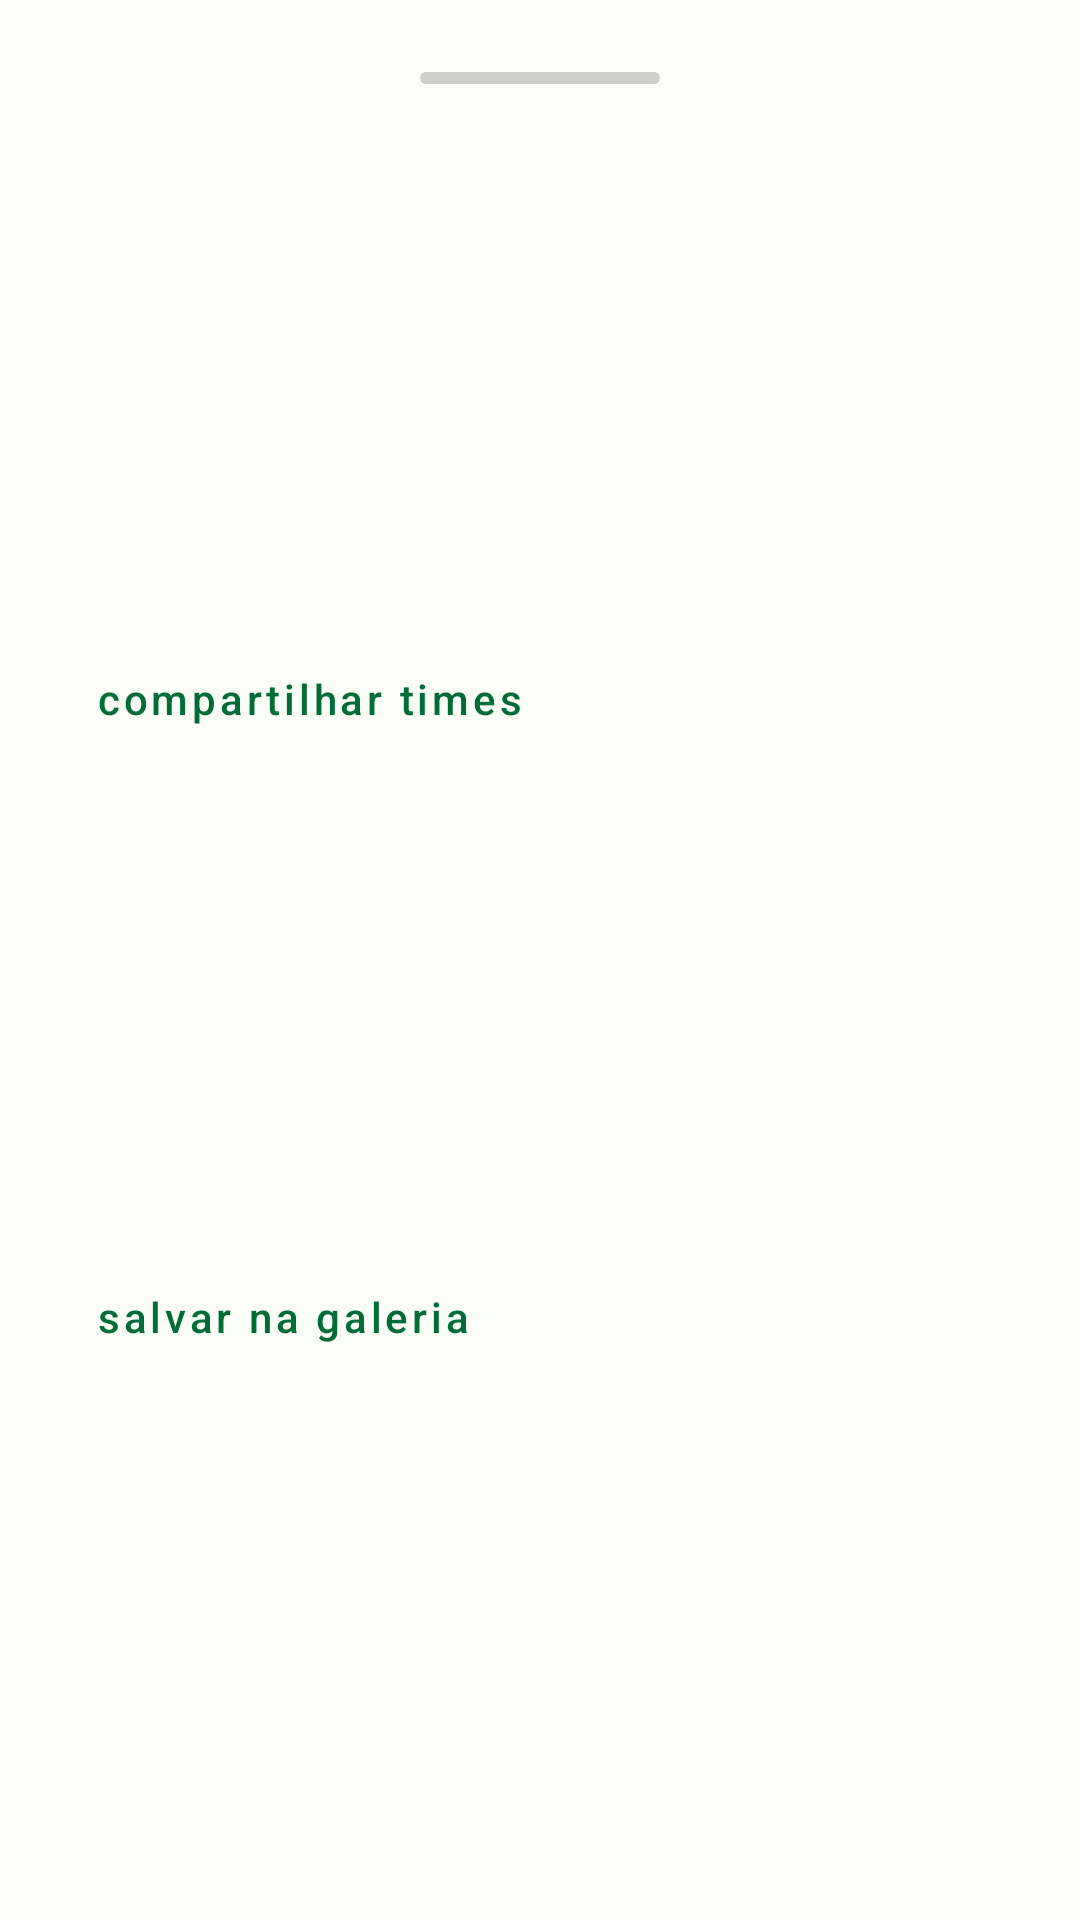

Layout XML and referenced resources for this Android screen:
<!-- AndroidManifest.xml: application theme Theme.SmartSoccer -->
<!-- res/layout/bottonsheet_shared_team.xml -->
<?xml version="1.0" encoding="utf-8"?>
<androidx.constraintlayout.widget.ConstraintLayout xmlns:android="http://schemas.android.com/apk/res/android"
    xmlns:app="http://schemas.android.com/apk/res-auto"
    xmlns:tools="http://schemas.android.com/tools"
    android:layout_width="match_parent"
    android:layout_height="wrap_content"
    android:background="@drawable/background_top_rounded_border"
    android:padding="24dp">

    <View
        android:id="@+id/drag_handle"
        android:layout_width="80dp"
        android:layout_height="4dp"
        android:layout_gravity="center"
        android:alpha="0.2"
        android:background="@drawable/drag_handle_background"
        app:layout_constraintEnd_toEndOf="parent"
        app:layout_constraintStart_toStartOf="parent"
        app:layout_constraintTop_toTopOf="parent" />

    <TextView
        android:id="@+id/text_excludeGroup_title"
        android:layout_width="0dp"
        android:layout_height="wrap_content"
        android:layout_marginTop="24dp"
        android:text="Compartilhamento"
        android:textSize="18sp"
        android:textStyle="bold"
        android:visibility="gone"
        app:layout_constraintBottom_toTopOf="@+id/text_excludeGroup_content"
        app:layout_constraintStart_toStartOf="parent"
        app:layout_constraintTop_toTopOf="parent" />

    <TextView
        android:id="@+id/text_excludeGroup_content"
        android:layout_width="match_parent"
        android:layout_height="wrap_content"
        android:layout_marginTop="18dp"
        android:gravity="center_vertical"
        android:visibility="gone"
        android:text="Você poderá compartilhar ou salvar direto em seu dispositivo.\n\nVocê deseja compartilhar os times gerados?"
        android:textSize="14sp"
        app:layout_constraintBottom_toTopOf="@+id/flipper_createTeam_button"
        app:layout_constraintStart_toStartOf="parent"
        app:layout_constraintTop_toBottomOf="@+id/text_excludeGroup_title" />

    <ViewFlipper
        android:id="@+id/flipper_createTeam_button"
        android:layout_width="0dp"
        android:layout_height="wrap_content"
        android:layout_marginTop="32dp"
        app:layout_constraintBottom_toTopOf="@+id/flipper_save_teams"
        app:layout_constraintEnd_toEndOf="parent"
        app:layout_constraintHorizontal_bias="0.5"
        app:layout_constraintStart_toStartOf="parent"
        app:layout_constraintTop_toBottomOf="@+id/text_excludeGroup_content">

        <com.google.android.material.button.MaterialButton
            android:id="@+id/button_shared_teams"
            style="@style/Widget.MaterialComponents.Button.TextButton"
            android:layout_width="match_parent"
            android:layout_height="58dp"
            android:text="compartilhar times"
            android:textAlignment="textStart"
            android:textAllCaps="false"
            app:icon="@drawable/ic_round_share_24"
            app:iconPadding="8dp" />

        <ProgressBar
            android:id="@+id/progress_shared_teams"
            android:layout_width="20dp"
            android:layout_height="20dp"
            android:layout_gravity="center" />

    </ViewFlipper>

    <ViewFlipper
        android:id="@+id/flipper_save_teams"
        android:layout_width="0dp"
        android:layout_height="wrap_content"
        app:layout_constraintBottom_toBottomOf="parent"
        app:layout_constraintEnd_toEndOf="parent"
        app:layout_constraintHorizontal_bias="0.5"
        app:layout_constraintStart_toStartOf="parent"
        app:layout_constraintTop_toBottomOf="@+id/flipper_createTeam_button">

        <com.google.android.material.button.MaterialButton
            android:id="@+id/button_save_teams"
            style="@style/Widget.MaterialComponents.Button.TextButton"
            android:layout_width="match_parent"
            android:layout_height="58dp"
            android:text="salvar na galeria"
            android:textAlignment="textStart"
            android:textAllCaps="false"
            app:icon="@drawable/ic_round_save_alt_24"
            app:iconPadding="8dp" />

        <ProgressBar
            android:id="@+id/progress_createTeam"
            android:layout_width="20dp"
            android:layout_height="20dp"
            android:layout_gravity="center" />

    </ViewFlipper>

</androidx.constraintlayout.widget.ConstraintLayout>
<!-- resources referenced by this layout -->
<resources>
  <!-- drawable background_top_rounded_border (drawable) -->
  <?xml version="1.0" encoding="utf-8"?>
  <shape xmlns:android="http://schemas.android.com/apk/res/android"
      android:shape="rectangle">
      <solid android:color="?attr/colorSurface" />
      <corners
          android:topLeftRadius="12dp"
          android:topRightRadius="12dp" />
  </shape>
  <!-- drawable drag_handle_background (drawable) -->
  <?xml version="1.0" encoding="utf-8"?>
  <shape xmlns:android="http://schemas.android.com/apk/res/android">
      <solid android:color="?attr/colorOnBackground"/>
      <corners android:radius="4dp" />
  </shape>
  <style name="Theme.SmartSoccer" parent="Base.Theme.SmartSoccer" />
  <color name="md_theme_light_primary">#006D38</color>
  <color name="md_theme_light_onPrimary">#FFFFFF</color>
  <color name="md_theme_light_primaryContainer">#8DF9AD</color>
  <color name="md_theme_light_onPrimaryContainer">#00210D</color>
  <color name="md_theme_light_secondary">#506353</color>
  <color name="md_theme_light_onSecondary">#FFFFFF</color>
  <color name="md_theme_light_secondaryContainer">#D2E8D3</color>
  <color name="md_theme_light_onSecondaryContainer">#0D1F12</color>
  <color name="md_theme_light_tertiary">#006D38</color>
  <color name="md_theme_light_onTertiary">#FFFFFF</color>
  <color name="md_theme_light_tertiaryContainer">#8DF9AD</color>
  <color name="md_theme_light_onTertiaryContainer">#00210D</color>
  <color name="md_theme_light_error">#BA1A1A</color>
  <color name="md_theme_light_errorContainer">#FFDAD6</color>
  <color name="md_theme_light_onError">#FFFFFF</color>
  <color name="md_theme_light_onErrorContainer">#410002</color>
  <color name="md_theme_light_background">#FBFDF7</color>
  <color name="md_theme_light_onBackground">#191C19</color>
  <color name="md_theme_light_surface">#FBFDF7</color>
  <color name="md_theme_light_onSurface">#191C19</color>
  <color name="md_theme_light_surfaceVariant">#DDE5DB</color>
  <color name="md_theme_light_onSurfaceVariant">#414941</color>
  <color name="md_theme_light_outline">#717971</color>
  <color name="md_theme_light_inverseOnSurface">#F0F1EC</color>
  <color name="md_theme_light_inverseSurface">#2E312E</color>
  <color name="md_theme_light_inversePrimary">#71DC93</color>
  <style name="MyRatingBarStyle" parent="Theme.AppCompat">
          <item name="android:progressBackgroundTint">?attr/colorOnBackground</item>
          <item name="android:progressTint">@color/md_theme_mid_light_tertiary</item>
          <item name="colorControlNormal">#5C5B5B</item>
          <item name="colorControlActivated">#FFC107</item>
      </style>
  <color name="md_theme_mid_light_tertiary">#F2B705</color>
</resources>
